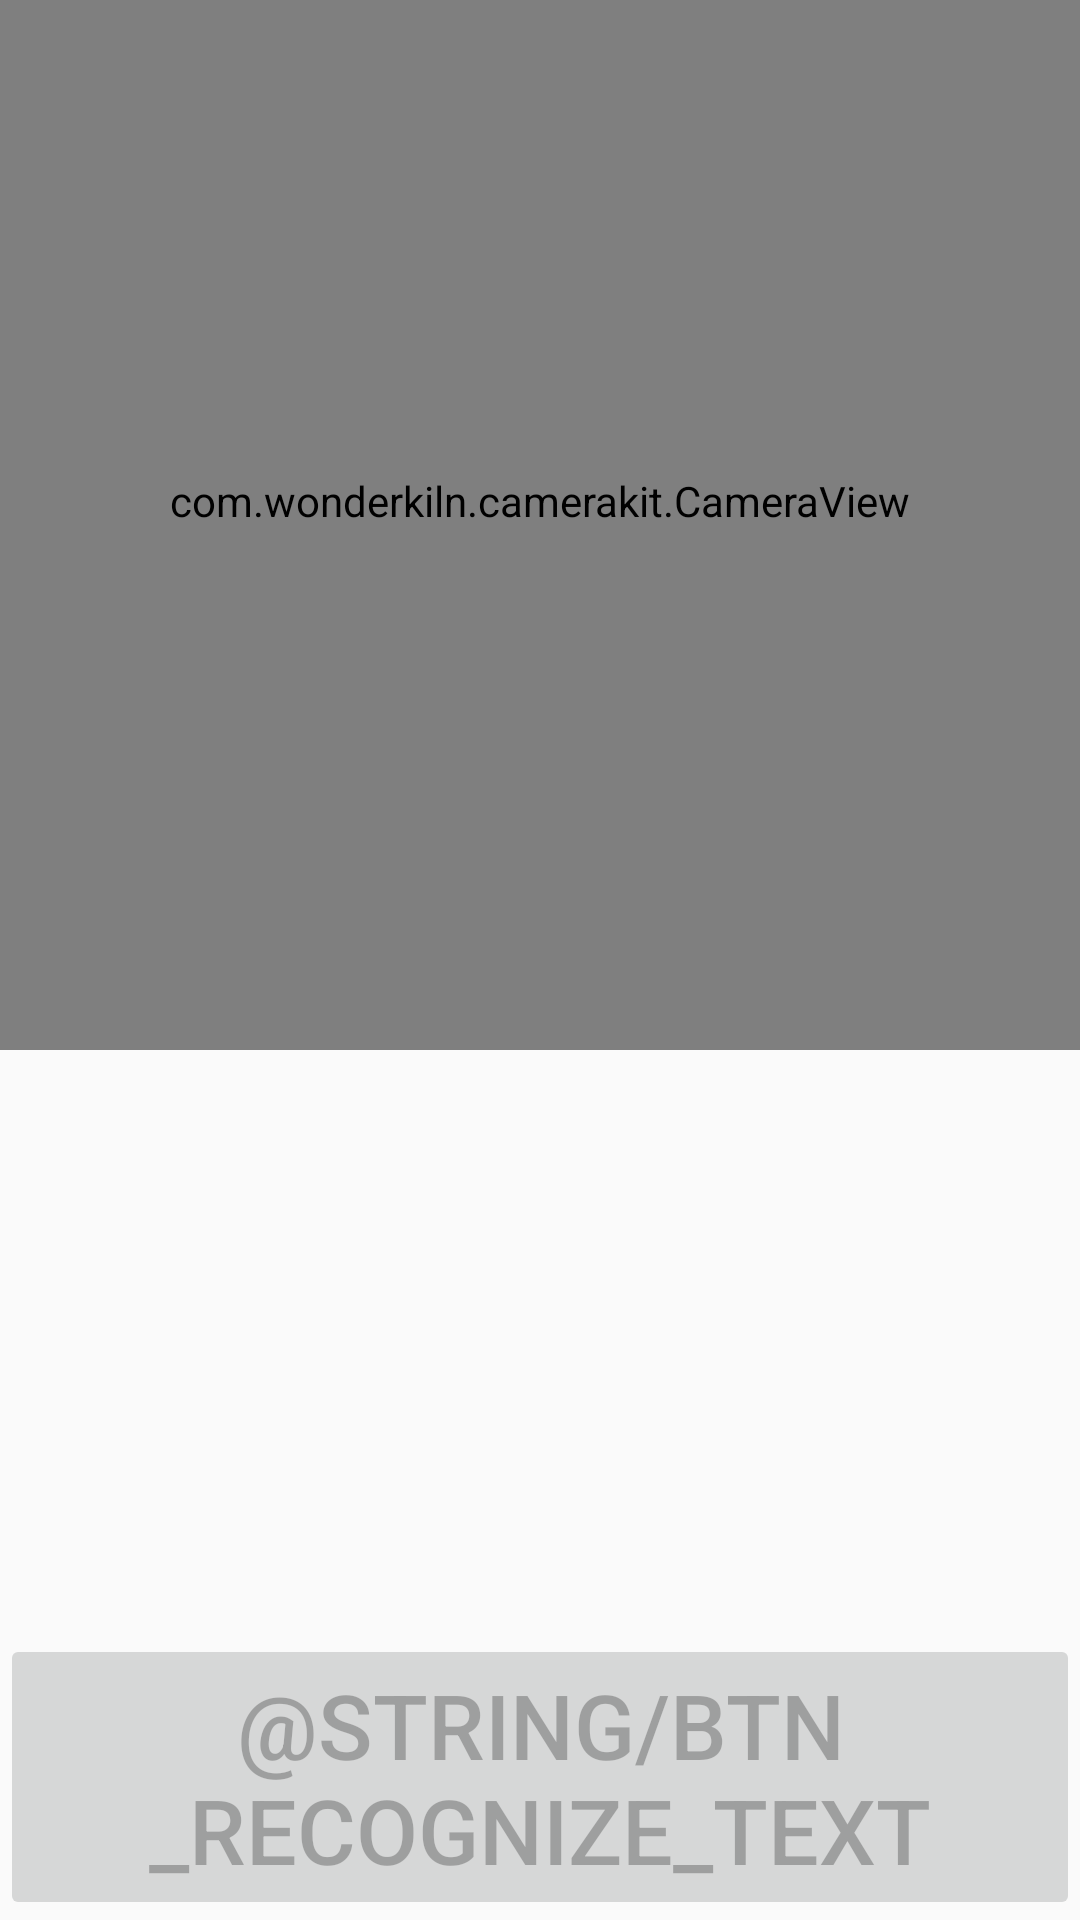

The Android layout XML behind this screen, and the referenced resources:
<!-- AndroidManifest.xml: application theme AppTheme -->
<!-- res/layout/activity_disease__detection.xml -->
<?xml version="1.0" encoding="utf-8"?>
<android.support.constraint.ConstraintLayout xmlns:android="http://schemas.android.com/apk/res/android"
    xmlns:app="http://schemas.android.com/apk/res-auto"
    xmlns:tools="http://schemas.android.com/tools"
    android:layout_width="match_parent"
    android:layout_height="match_parent"
    tools:context="com.dnerd.dipty.farmcheck.Disease_Detection">

    <com.wonderkiln.camerakit.CameraView
        android:id="@+id/cameraView"
        android:layout_width="match_parent"
        android:layout_height="@dimen/camera_height"
        android:paddingBottom="@dimen/standard_padding"
        app:ckDoubleTapToToggleFacing="true"
        app:ckFocus="tapWithMarker"
        app:ckMethod="still"
        app:layout_constraintEnd_toEndOf="parent"
        app:layout_constraintStart_toStartOf="parent"
        app:layout_constraintTop_toTopOf="parent" />
    <ImageView
        android:id="@+id/imageCaptured"
        android:layout_width="@dimen/result_view_size"
        android:layout_height="@dimen/result_view_size"
        android:visibility="gone"
        app:layout_constraintStart_toStartOf="parent"
        app:layout_constraintTop_toBottomOf="@id/cameraView" />

    <TextView
        android:id="@+id/textResult"
        android:layout_width="0dp"
        android:layout_height="wrap_content"
        android:padding="@dimen/standard_padding"
        android:textAlignment="center"
        android:textSize="@dimen/result_text_size"
        android:visibility="gone"
        app:layout_constraintBottom_toBottomOf="@id/imageCaptured"
        app:layout_constraintEnd_toEndOf="parent"
        app:layout_constraintStart_toEndOf="@id/imageCaptured"
        app:layout_constraintTop_toTopOf="@id/imageCaptured" />

    <ProgressBar
        android:id="@+id/progressBar"
        android:layout_width="match_parent"
        android:layout_height="wrap_content"
        android:visibility="gone"
        app:layout_constraintEnd_toEndOf="parent"
        app:layout_constraintStart_toStartOf="parent"
        app:layout_constraintTop_toBottomOf="@id/cameraView" />

    <Button
        android:id="@+id/buttonRecognize"
        android:layout_width="match_parent"
        android:layout_height="wrap_content"
        android:enabled="false"
        android:text="@string/btn_recognize_text"
        android:textSize="@dimen/result_text_size"
        app:layout_constraintBottom_toBottomOf="parent"
        app:layout_constraintEnd_toEndOf="parent"
        app:layout_constraintStart_toStartOf="parent" />

</android.support.constraint.ConstraintLayout>
<!-- resources referenced by this layout -->
<resources>
  <dimen name="camera_height">350dp</dimen>
  <dimen name="result_text_size">30sp</dimen>
  <dimen name="result_view_size">100dp</dimen>
  <dimen name="standard_padding">16dp</dimen>
  <style name="AppTheme" parent="Theme.AppCompat.Light.DarkActionBar">
          
          <item name="colorPrimary">@color/colorPrimary</item>
          <item name="colorPrimaryDark">@color/colorPrimaryDark</item>
          <item name="colorAccent">@color/colorAccent</item>
      </style>
  <color name="colorPrimary">#0a0909</color>
  <color name="colorPrimaryDark">#101010</color>
  <color name="colorAccent">#FF4081</color>
</resources>
